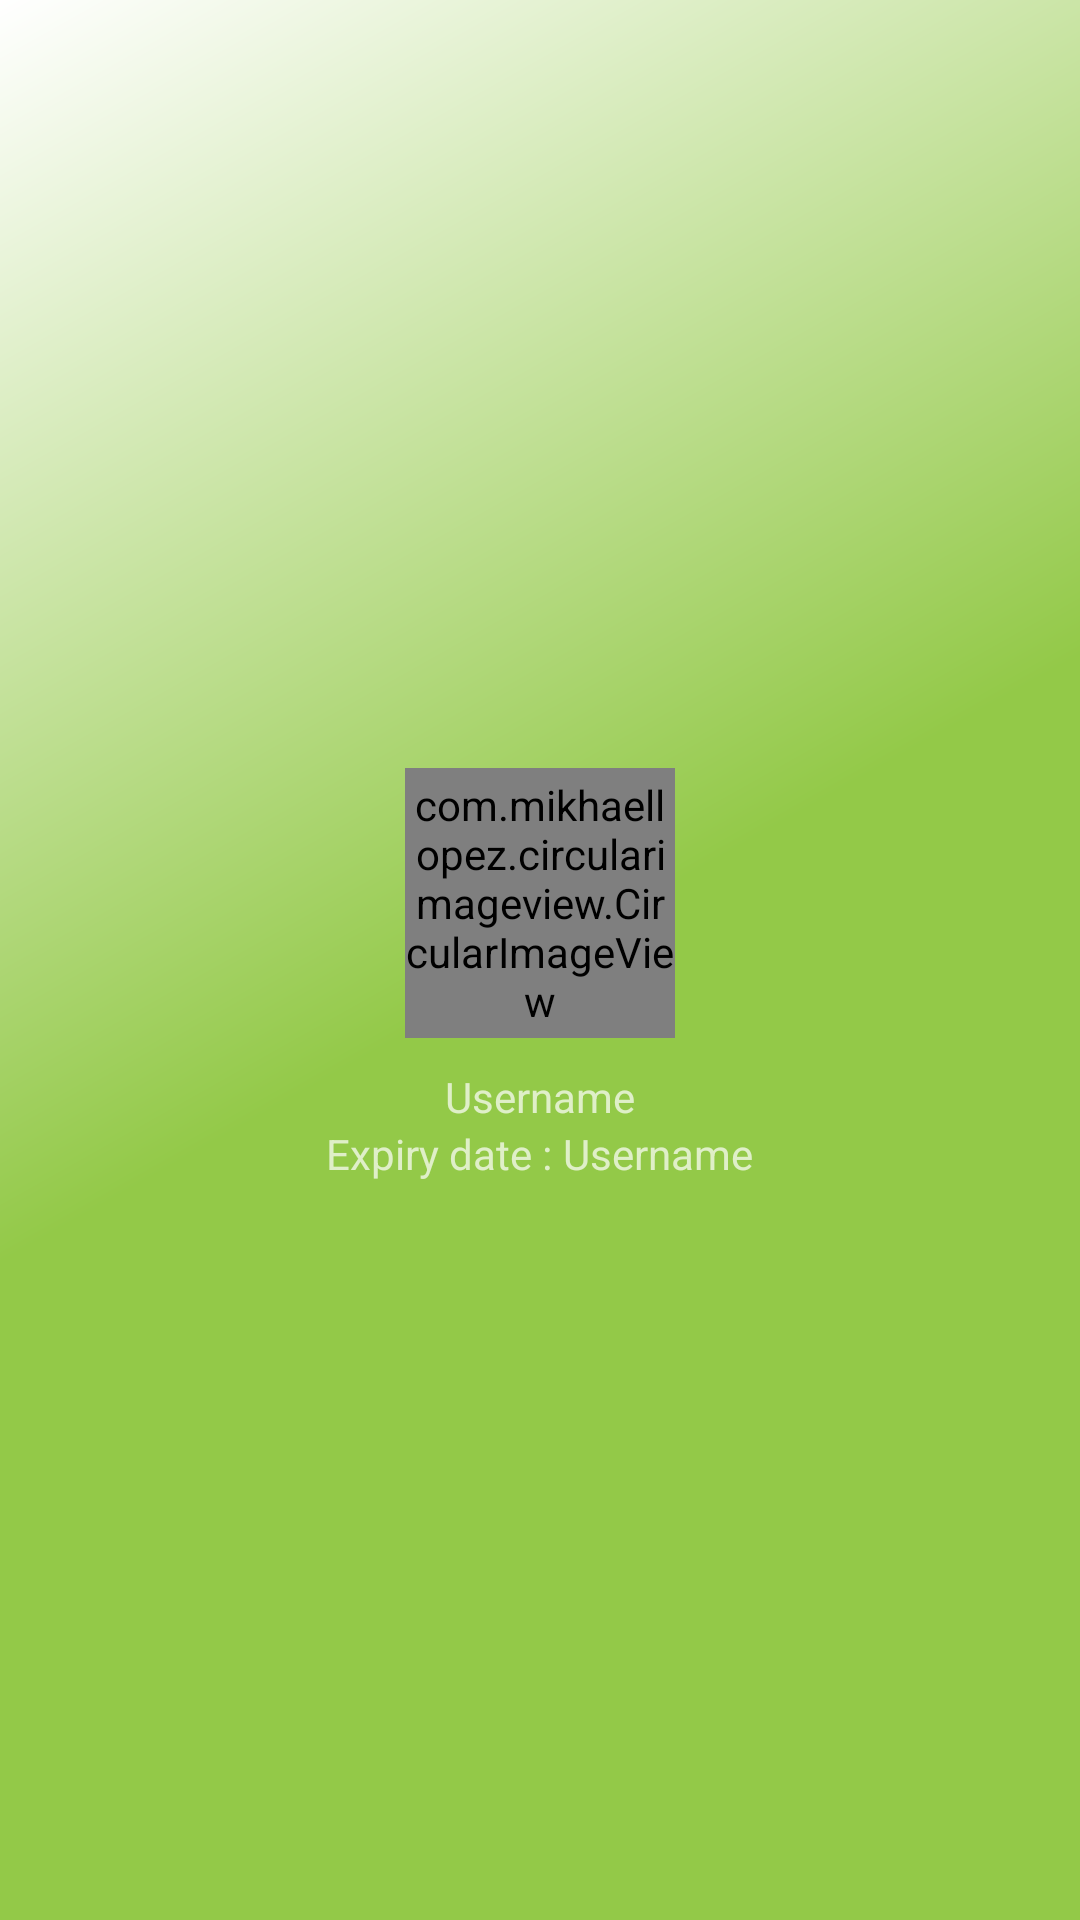

This screen was rendered from an Android layout file. Write that file and the resources it references.
<!-- AndroidManifest.xml: application theme AppTheme.NoActionBar -->
<!-- res/layout/nav_header_main.xml -->
<?xml version="1.0" encoding="utf-8"?>
<LinearLayout xmlns:android="http://schemas.android.com/apk/res/android"
    xmlns:app="http://schemas.android.com/apk/res-auto"
    android:layout_width="match_parent"
    android:layout_height="wrap_content"
    android:background="@drawable/side_nav_bar"
    android:gravity="bottom"
    android:orientation="vertical"
    android:paddingLeft="@dimen/margin10"

    android:paddingTop="@dimen/margin10"
    android:paddingRight="@dimen/margin10"
    android:paddingBottom="@dimen/margin10"

    android:theme="@style/ThemeOverlay.AppCompat.Dark">
    <RelativeLayout
        android:layout_width="match_parent"
        android:layout_height="match_parent">
        <LinearLayout
            android:orientation="vertical"
            android:layout_width="match_parent"
            android:layout_height="wrap_content"
            android:layout_centerVertical="true"
            android:layout_centerHorizontal="true">
    <com.mikhaellopez.circularimageview.CircularImageView
        android:layout_gravity="center"
        android:id="@+id/img_profile"
        android:layout_width="@dimen/toolbar_profile_width"
        android:layout_height="@dimen/toolbar_profile_width"
        android:layout_marginTop="@dimen/margin10"
        android:layout_marginBottom="@dimen/margin10"
        android:scaleType="centerInside"
        android:src="@drawable/baseline_account_circle_black_48"
        app:civ_border_color="@android:color/white"
        app:civ_border_width="2dp" />



    <TextView
        android:layout_gravity="center"
        android:id="@+id/textView"
        android:layout_width="wrap_content"
        android:layout_height="wrap_content"
        android:text="Username" />

            <LinearLayout
                android:layout_gravity="center"
                android:gravity="center"
                android:layout_width="match_parent"
                android:layout_height="wrap_content"
                android:orientation="horizontal">
                <TextView
                    android:layout_gravity="center"
                    android:layout_width="wrap_content"
                    android:layout_height="wrap_content"
                    android:textSize="14dp"
                    android:text="Expiry date : " />

                <TextView
                    android:layout_gravity="center"
                    android:id="@+id/exp_date"
                    android:layout_width="wrap_content"
                    android:textSize="14dp"
                    android:layout_height="wrap_content"
                    android:text="Username" />
            </LinearLayout>
        </LinearLayout>
    </RelativeLayout>
</LinearLayout>
<!-- resources referenced by this layout -->
<resources>
  <dimen name="margin10">10dp</dimen>
  <dimen name="toolbar_profile_width">90dp</dimen>
  <!-- drawable side_nav_bar (drawable) -->
  <shape xmlns:android="http://schemas.android.com/apk/res/android"
      android:shape="rectangle">
      <gradient
          android:angle="135"
          android:centerColor="@color/colorPrimary"
          android:endColor="@color/primary_dark"
          android:startColor="@color/colorPrimary"
          android:type="linear" />
  </shape>
  <style name="AppTheme.NoActionBar">
          <item name="windowActionBar">false</item>
          <item name="windowNoTitle">true</item>
      </style>
  <color name="colorPrimary">#93c948</color>
  <color name="primary_dark">#ffffff</color>
</resources>
